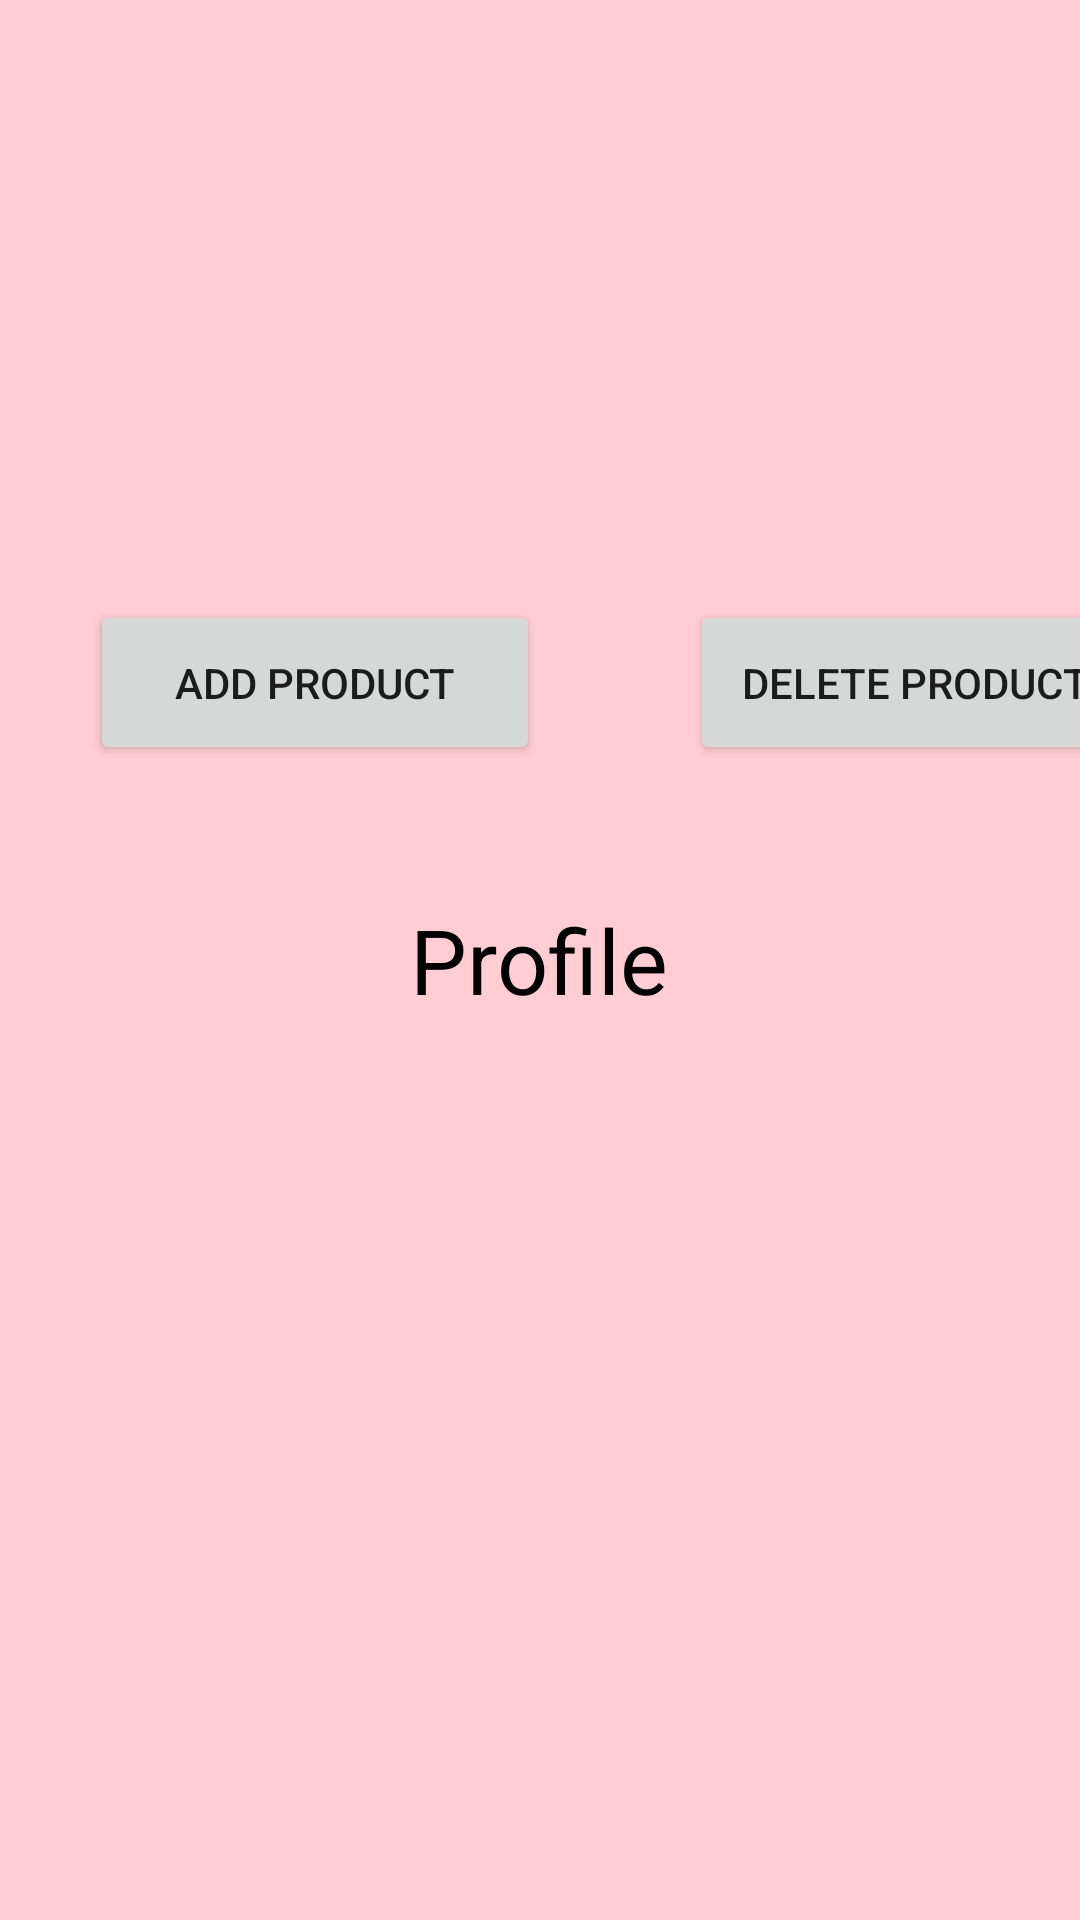

Layout XML and referenced resources for this Android screen:
<!-- AndroidManifest.xml: application theme Theme.GameSecond -->
<!-- res/layout/fragment_home.xml -->
<?xml version="1.0" encoding="utf-8"?>
<FrameLayout xmlns:android="http://schemas.android.com/apk/res/android"
    xmlns:app="http://schemas.android.com/apk/res-auto"
    xmlns:tools="http://schemas.android.com/tools"
    android:layout_width="match_parent"
    android:layout_height="match_parent"
    android:background="@color/card_1"
    tools:context=".HomeFragment">

   <TextView
       android:layout_width="wrap_content"
       android:layout_height="wrap_content"
       android:layout_gravity="center"
       android:text="@string/menu_profile"
       android:textSize="30sp"
       android:textColor="@color/black"/>

   <Button
       android:id="@+id/addproduct"
       android:layout_width="150dp"
       android:layout_height="55dp"
       android:layout_marginLeft="30dp"
       android:layout_marginTop="200dp"
       android:text="Add Product" />

   <Button
       android:id="@+id/deleteproduct"
       android:layout_width="150dp"
       android:layout_height="55dp"
       android:layout_marginLeft="230dp"
      android:layout_marginTop="200dp"
       android:text="Delete Product"/>


</FrameLayout>
<!-- resources referenced by this layout -->
<resources>
  <color name="black">#FF000000</color>
  <color name="card_1">#FFCDD2</color>
  <string name="menu_profile">Profile</string>
  <style name="Theme.GameSecond" parent="Theme.MaterialComponents.DayNight.NoActionBar">
          
          <item name="colorPrimary">@color/purple_500</item>
          <item name="colorPrimaryVariant">@color/purple_700</item>
          <item name="colorOnPrimary">@color/white</item>
          
          <item name="colorSecondary">@color/teal_200</item>
          <item name="colorSecondaryVariant">@color/teal_700</item>
          <item name="colorOnSecondary">@color/black</item>
          
          <item name="android:statusBarColor" tools:targetApi="l">?attr/colorPrimaryVariant</item>
          
      </style>
  <color name="purple_500">#FF6200EE</color>
  <color name="purple_700">#FF3700B3</color>
  <color name="white">#FFFFFFFF</color>
  <color name="teal_200">#FF03DAC5</color>
  <color name="teal_700">#FF018786</color>
</resources>
